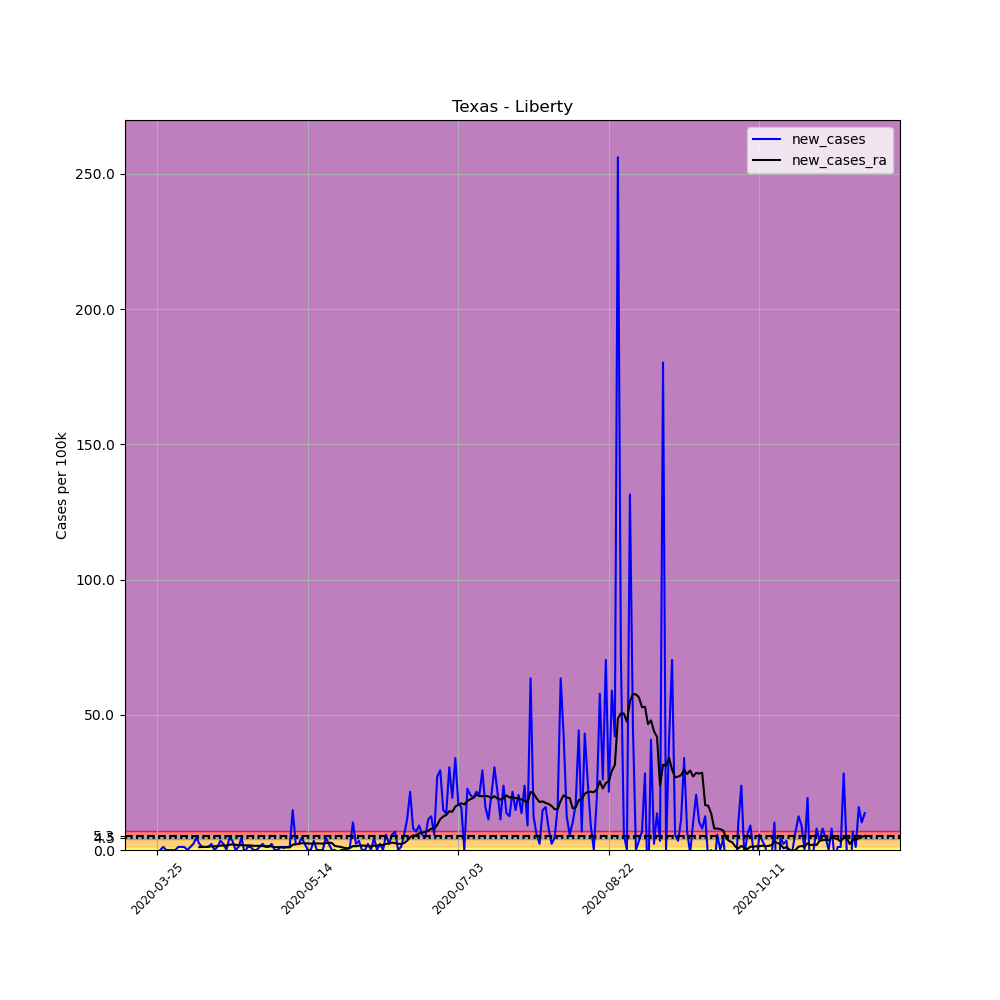

The table this chart was drawn from, first rows:
, date, county, state, fips, cases, deaths, COUNTY, STNAME, CTYNAME, POPESTIMATE2019, per_100k, new_cases, new_cases_ra
357563, 2020-03-25, Liberty, Texas, 48291, 1, 0, 291, Texas, Liberty, 88219, 1.134, , 
357564, 2020-03-26, Liberty, Texas, 48291, 1, 0, 291, Texas, Liberty, 88219, 1.134, 0.0, 
357565, 2020-03-27, Liberty, Texas, 48291, 2, 0, 291, Texas, Liberty, 88219, 2.267, 1.134, 
357566, 2020-03-28, Liberty, Texas, 48291, 2, 0, 291, Texas, Liberty, 88219, 2.267, 0.0, 
357567, 2020-03-29, Liberty, Texas, 48291, 2, 0, 291, Texas, Liberty, 88219, 2.267, 0.0, 
357568, 2020-03-30, Liberty, Texas, 48291, 2, 0, 291, Texas, Liberty, 88219, 2.267, 0.0, 
357569, 2020-03-31, Liberty, Texas, 48291, 2, 0, 291, Texas, Liberty, 88219, 2.267, 0.0, 
357570, 2020-04-01, Liberty, Texas, 48291, 3, 0, 291, Texas, Liberty, 88219, 3.401, 1.134, 
357571, 2020-04-02, Liberty, Texas, 48291, 4, 0, 291, Texas, Liberty, 88219, 4.534, 1.134, 
357572, 2020-04-03, Liberty, Texas, 48291, 5, 0, 291, Texas, Liberty, 88219, 5.668, 1.134, 
357573, 2020-04-04, Liberty, Texas, 48291, 5, 0, 291, Texas, Liberty, 88219, 5.668, 0.0, 
357574, 2020-04-05, Liberty, Texas, 48291, 6, 0, 291, Texas, Liberty, 88219, 6.801, 1.134, 
357575, 2020-04-06, Liberty, Texas, 48291, 8, 0, 291, Texas, Liberty, 88219, 9.068, 2.267, 
357576, 2020-04-07, Liberty, Texas, 48291, 12, 0, 291, Texas, Liberty, 88219, 13.6, 4.534, 
357577, 2020-04-08, Liberty, Texas, 48291, 14, 0, 291, Texas, Liberty, 88219, 15.87, 2.267, 1.053
357578, 2020-04-09, Liberty, Texas, 48291, 15, 0, 291, Texas, Liberty, 88219, 17, 1.134, 1.134
357579, 2020-04-10, Liberty, Texas, 48291, 16, 0, 291, Texas, Liberty, 88219, 18.14, 1.134, 1.134
357580, 2020-04-11, Liberty, Texas, 48291, 17, 0, 291, Texas, Liberty, 88219, 19.27, 1.134, 1.215
357581, 2020-04-12, Liberty, Texas, 48291, 19, 0, 291, Texas, Liberty, 88219, 21.54, 2.267, 1.376
357582, 2020-04-13, Liberty, Texas, 48291, 19, 0, 291, Texas, Liberty, 88219, 21.54, 0.0, 1.376
357583, 2020-04-14, Liberty, Texas, 48291, 20, 0, 291, Texas, Liberty, 88219, 22.67, 1.134, 1.457
357584, 2020-04-15, Liberty, Texas, 48291, 23, 0, 291, Texas, Liberty, 88219, 26.07, 3.401, 1.619
357585, 2020-04-16, Liberty, Texas, 48291, 25, 0, 291, Texas, Liberty, 88219, 28.34, 2.267, 1.7
357586, 2020-04-17, Liberty, Texas, 48291, 25, 0, 291, Texas, Liberty, 88219, 28.34, 0.0, 1.619
357587, 2020-04-18, Liberty, Texas, 48291, 29, 0, 291, Texas, Liberty, 88219, 32.87, 4.534, 1.943
357588, 2020-04-19, Liberty, Texas, 48291, 32, 0, 291, Texas, Liberty, 88219, 36.27, 3.401, 2.105
357589, 2020-04-20, Liberty, Texas, 48291, 32, 0, 291, Texas, Liberty, 88219, 36.27, 0.0, 1.943
357590, 2020-04-21, Liberty, Texas, 48291, 33, 0, 291, Texas, Liberty, 88219, 37.41, 1.134, 1.7
357591, 2020-04-22, Liberty, Texas, 48291, 37, 0, 291, Texas, Liberty, 88219, 41.94, 4.534, 1.862
357592, 2020-04-23, Liberty, Texas, 48291, 36, 0, 291, Texas, Liberty, 88219, 40.81, -1.134, 1.7
357593, 2020-04-24, Liberty, Texas, 48291, 37, 0, 291, Texas, Liberty, 88219, 41.94, 1.134, 1.7
357594, 2020-04-25, Liberty, Texas, 48291, 38, 0, 291, Texas, Liberty, 88219, 43.07, 1.134, 1.7
357595, 2020-04-26, Liberty, Texas, 48291, 38, 0, 291, Texas, Liberty, 88219, 43.07, 0.0, 1.538
357596, 2020-04-27, Liberty, Texas, 48291, 38, 0, 291, Texas, Liberty, 88219, 43.07, 0.0, 1.538
357597, 2020-04-28, Liberty, Texas, 48291, 39, 0, 291, Texas, Liberty, 88219, 44.21, 1.134, 1.538
357598, 2020-04-29, Liberty, Texas, 48291, 41, 0, 291, Texas, Liberty, 88219, 46.48, 2.267, 1.457
357599, 2020-04-30, Liberty, Texas, 48291, 42, 0, 291, Texas, Liberty, 88219, 47.61, 1.134, 1.376
357600, 2020-05-01, Liberty, Texas, 48291, 43, 0, 291, Texas, Liberty, 88219, 48.74, 1.134, 1.457
357601, 2020-05-02, Liberty, Texas, 48291, 45, 0, 291, Texas, Liberty, 88219, 51.01, 2.267, 1.295
357602, 2020-05-03, Liberty, Texas, 48291, 45, 0, 291, Texas, Liberty, 88219, 51.01, 0.0, 1.053
357603, 2020-05-04, Liberty, Texas, 48291, 45, 1, 291, Texas, Liberty, 88219, 51.01, 0.0, 1.053
357604, 2020-05-05, Liberty, Texas, 48291, 46, 1, 291, Texas, Liberty, 88219, 52.14, 1.134, 1.053
357605, 2020-05-06, Liberty, Texas, 48291, 47, 1, 291, Texas, Liberty, 88219, 53.28, 1.134, 0.8097
357606, 2020-05-07, Liberty, Texas, 48291, 48, 1, 291, Texas, Liberty, 88219, 54.41, 1.134, 0.9716
357607, 2020-05-08, Liberty, Texas, 48291, 49, 1, 291, Texas, Liberty, 88219, 55.54, 1.134, 0.9716
357608, 2020-05-09, Liberty, Texas, 48291, 62, 1, 291, Texas, Liberty, 88219, 70.28, 14.74, 1.943
357609, 2020-05-10, Liberty, Texas, 48291, 64, 1, 291, Texas, Liberty, 88219, 72.55, 2.267, 2.105
357610, 2020-05-11, Liberty, Texas, 48291, 66, 1, 291, Texas, Liberty, 88219, 74.81, 2.267, 2.267
357611, 2020-05-12, Liberty, Texas, 48291, 70, 1, 291, Texas, Liberty, 88219, 79.35, 4.534, 2.51
357612, 2020-05-13, Liberty, Texas, 48291, 72, 1, 291, Texas, Liberty, 88219, 81.62, 2.267, 2.51
357613, 2020-05-14, Liberty, Texas, 48291, 72, 2, 291, Texas, Liberty, 88219, 81.62, 0.0, 2.429
357614, 2020-05-15, Liberty, Texas, 48291, 72, 2, 291, Texas, Liberty, 88219, 81.62, 0.0, 2.348
357615, 2020-05-16, Liberty, Texas, 48291, 75, 2, 291, Texas, Liberty, 88219, 85.02, 3.401, 2.429
357616, 2020-05-17, Liberty, Texas, 48291, 75, 3, 291, Texas, Liberty, 88219, 85.02, 0.0, 2.429
357617, 2020-05-18, Liberty, Texas, 48291, 75, 3, 291, Texas, Liberty, 88219, 85.02, 0.0, 2.429
357618, 2020-05-19, Liberty, Texas, 48291, 75, 3, 291, Texas, Liberty, 88219, 85.02, 0.0, 2.348
357619, 2020-05-20, Liberty, Texas, 48291, 79, 3, 291, Texas, Liberty, 88219, 89.55, 4.534, 2.591
357620, 2020-05-21, Liberty, Texas, 48291, 81, 3, 291, Texas, Liberty, 88219, 91.82, 2.267, 2.672
357621, 2020-05-22, Liberty, Texas, 48291, 81, 3, 291, Texas, Liberty, 88219, 91.82, 0.0, 2.591
357622, 2020-05-23, Liberty, Texas, 48291, 81, 3, 291, Texas, Liberty, 88219, 91.82, 0.0, 1.538
... 176 more rows
